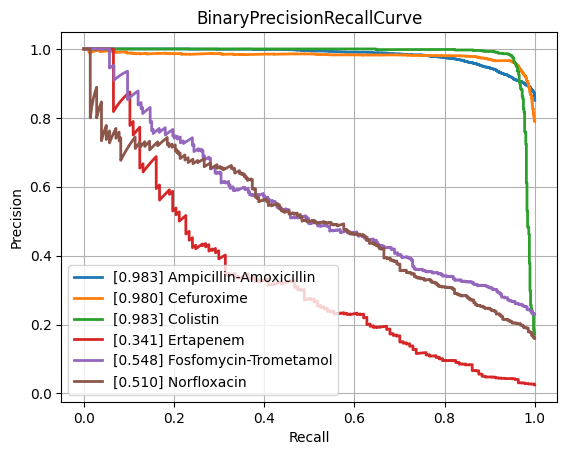

Source data for this figure (header and first rows):
class, PrecisionRecallAUC, FrequencyPositiveClass, n_positives, n_negatives
Amikacin, 0.866, 0.1659, 1076, 5411
Amoxicillin-Clavulanic acid, 0.8832, 0.405, 4178, 6138
Ampicillin, 0.9539, 0.6378, 9988, 5673
Ampicillin-Amoxicillin, 0.9835, 0.8507, 5722, 1004
Cefazolin, 0.9239, 0.4595, 1032, 1214
Cefepime, 0.8813, 0.305, 3559, 8108
Cefpodoxime, 0.8462, 0.3677, 535, 920
Ceftazidime, 0.8352, 0.2666, 4378, 12044
Ceftriaxone, 0.8114, 0.2681, 3759, 10264
Cefuroxime, 0.9799, 0.7891, 6628, 1771
Ciprofloxacin, 0.8246, 0.2911, 6746, 16427
Clindamycin, 0.9119, 0.5055, 5730, 5605
Colistin, 0.9833, 0.1719, 756, 3641
Cotrimoxazole, 0.8271, 0.3132, 7956, 17446
Ertapenem, 0.3413, 0.02468, 137, 5414
Erythromycin, 0.9114, 0.5581, 5773, 4571
Fosfomycin, 0.7611, 0.2124, 1828, 6778
Fosfomycin-Trometamol, 0.5482, 0.2291, 299, 1006
Fusidic acid, 0.8008, 0.3179, 900, 1931
Gentamicin, 0.9638, 0.4495, 9286, 11372
Imipenem, 0.9581, 0.3319, 7857, 15815
Levofloxacin, 0.9039, 0.3663, 3351, 5796
Meropenem, 0.7672, 0.1389, 2567, 15908
Mupirocin, 0.9435, 0.1083, 152, 1251
Nitrofurantoin, 0.6251, 0.1106, 393, 3160
Norfloxacin, 0.5099, 0.1594, 281, 1482
Oxacillin, 0.8938, 0.4201, 2861, 3950
Penicillin, 0.9666, 0.7631, 3028, 940
Piperacillin-Tazobactam, 0.8234, 0.3123, 6267, 13803
Rifampicin, 0.5707, 0.0416, 305, 7026
Teicoplanin, 0.6816, 0.03619, 71, 1891
Tetracycline, 0.7325, 0.2435, 1729, 5372
Tobramycin, 0.8602, 0.2337, 1309, 4293
Vancomycin, 0.8283, 0.04985, 655, 12484
micro, 0.901, 0.3356, , 
macro, 0.8207, NaN, , 
